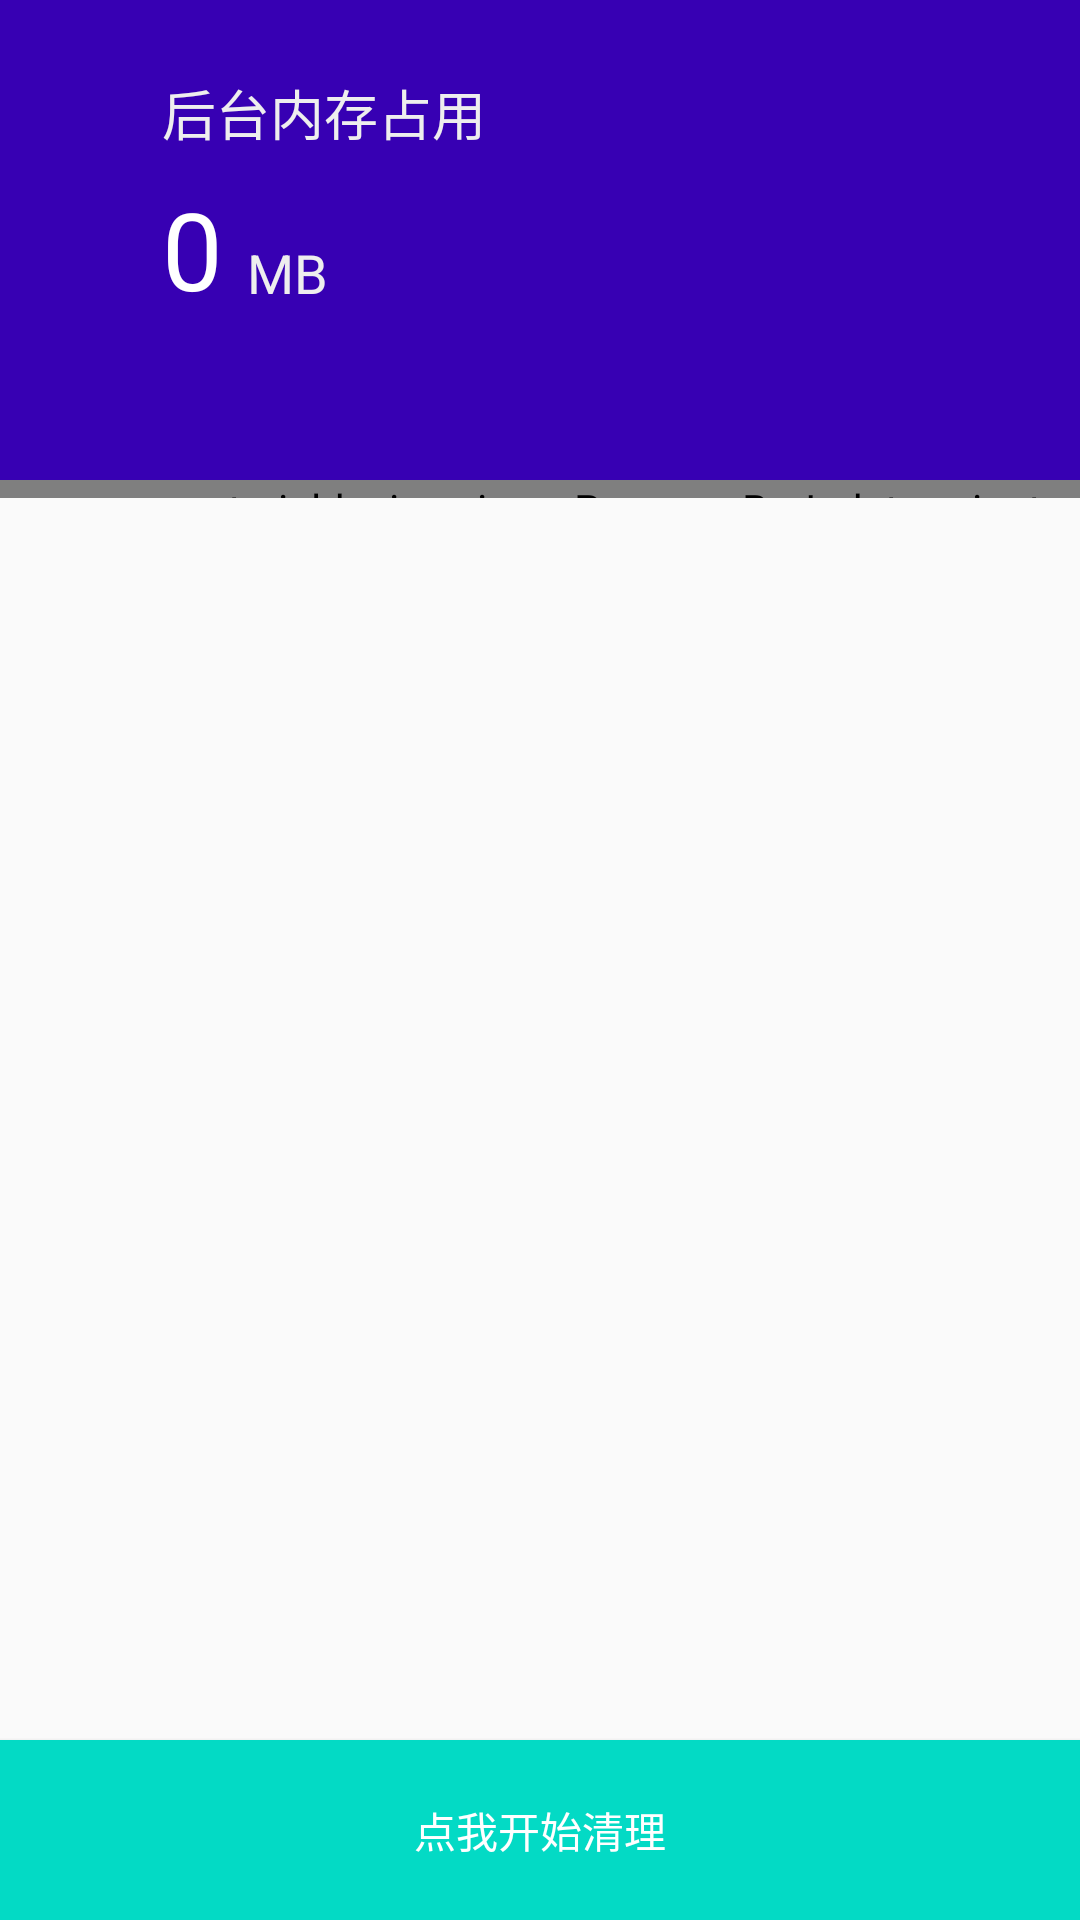

Here is an Android app screen rendered from its layout file. Give the layout XML and the strings, colors and styles it references.
<!-- AndroidManifest.xml: application theme AppTheme -->
<!-- res/layout/activity_memory_clean.xml -->
<?xml version="1.0" encoding="utf-8"?>
<RelativeLayout xmlns:android="http://schemas.android.com/apk/res/android"
    xmlns:tools="http://schemas.android.com/tools"
    android:layout_width="match_parent"
    android:layout_height="match_parent"

    tools:context="cn.edu.bit.cs.moecleaner.JunkCleanActivity">

    <RelativeLayout
        android:layout_width="match_parent"
        android:layout_height="160dp"
        android:layout_alignParentTop="true"
        android:layout_alignParentLeft="true"
        android:layout_alignParentStart="true"
        android:background="@color/colorPrimaryDark"
        android:id="@+id/relativeLayout3">
        <RelativeLayout
            android:layout_width="wrap_content"
            android:layout_height="wrap_content"
            android:layout_centerVertical="true"
            android:layout_alignParentLeft="true"
            android:layout_alignParentStart="true"
            android:layout_marginLeft="50dp"
            android:layout_marginStart="50dp">


            <TextView
                android:layout_width="wrap_content"
                android:layout_height="wrap_content"
                android:textAppearance="?android:attr/textAppearanceMedium"
                android:text="后台内存占用"
                android:id="@+id/textView22"
                android:layout_alignParentTop="true"
                android:layout_alignParentLeft="true"
                android:layout_alignParentStart="true"
                android:padding="4dp"
                android:textColor="#eeeeee"

                />

            <TextView
                android:layout_width="wrap_content"
                android:layout_height="wrap_content"
                android:textAppearance="?android:attr/textAppearanceLarge"
                android:text="0"
                android:textSize="36dp"
                android:id="@+id/textView13"
                android:layout_below="@+id/textView22"
                android:layout_alignLeft="@+id/textView22"
                android:layout_alignStart="@+id/textView22"
                android:layout_margin="4dp"
                android:layout_marginBottom="36dp"
                android:textColor="#FFFFFF"/>

            <TextView
                android:layout_width="wrap_content"
                android:layout_height="wrap_content"
                android:textAppearance="?android:attr/textAppearanceMedium"
                android:text="MB"
                android:id="@+id/textView14"
                android:layout_alignBottom="@+id/textView13"
                android:layout_toRightOf="@+id/textView13"
                android:layout_toEndOf="@+id/textView13"
                android:layout_margin="4dp"
                android:textColor="#eeeeee"/>

            <TextView
                android:layout_width="wrap_content"
                android:layout_height="wrap_content"
                android:textAppearance="?android:attr/textAppearanceMedium"
                android:id="@+id/textView25"
                android:padding="4dp"
                android:layout_below="@+id/textView14"
                android:maxWidth="200dp"
                android:maxLines="1"
                android:layout_alignParentLeft="true"
                android:layout_alignParentStart="true"
                android:textColor="#eeeeee"/>
        </RelativeLayout>
    </RelativeLayout>



    <Button
        android:layout_width="wrap_content"
        android:layout_height="60dp"
        android:text="点我开始清理"
        android:id="@+id/button"
        android:textColor="#ffffff"
        android:background="@color/colorAccent"
        android:layout_alignParentBottom="true"
        android:layout_alignParentLeft="true"
        android:layout_alignParentStart="true"
        android:layout_alignParentRight="true"
        android:layout_alignParentEnd="true" />

    <com.gc.materialdesign.views.ProgressBarIndeterminate
        android:id="@+id/progressBarIndeterminate"
        android:layout_width="fill_parent"
        android:layout_height="6dp"
        android:background="#1E88E5"
        android:layout_alignTop="@+id/listView"
        android:layout_alignParentLeft="true"
        android:layout_alignParentStart="true" />

    <ListView
        android:layout_width="wrap_content"
        android:layout_height="wrap_content"
        android:id="@+id/listView"
        android:layout_below="@+id/relativeLayout3"
        android:layout_centerHorizontal="true"
        android:layout_above="@+id/button" />


</RelativeLayout>
<!-- resources referenced by this layout -->
<resources>
  <style name="AppTheme" parent="Theme.AppCompat.Light.DarkActionBar">
          
          <item name="colorPrimary">@color/colorPrimary</item>
          <item name="colorPrimaryDark">@color/colorPrimaryDark</item>
          <item name="colorAccent">@color/colorAccent</item>
      </style>
  <!-- not gathered from this repository: default colours our renderer supplied (Android Studio template values) -->
  <color name="colorPrimary">#FF6200EE</color>
  <color name="colorPrimaryDark">#FF3700B3</color>
  <color name="colorAccent">#FF03DAC5</color>
</resources>
